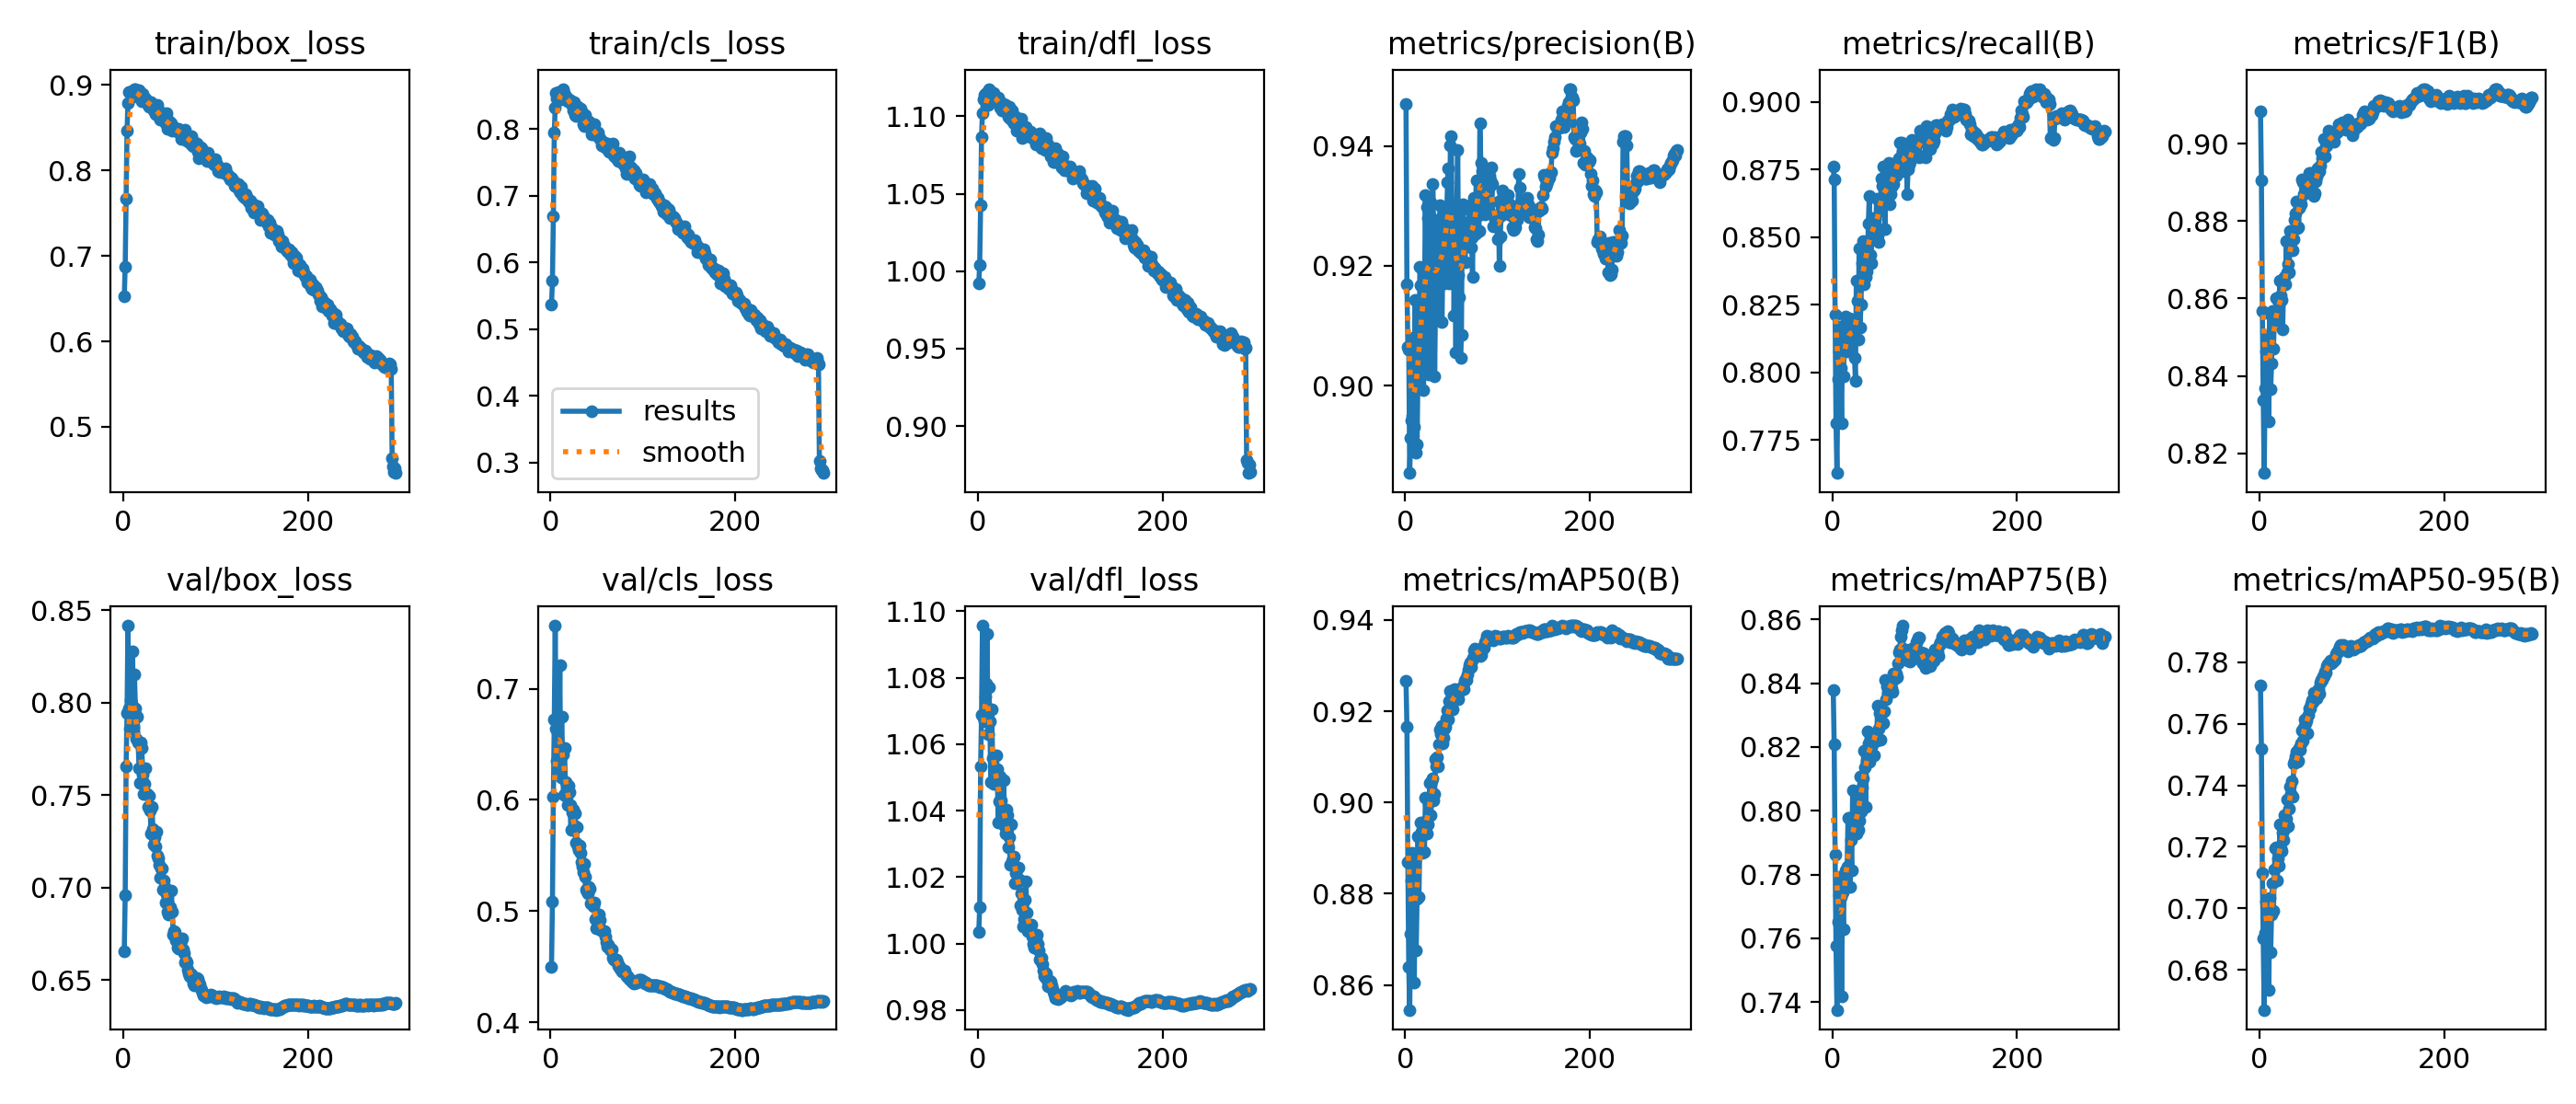

The data file committed next to this chart (first rows):
epoch, time, train/box_loss, train/cls_loss, train/dfl_loss, metrics/precision(B), metrics/recall(B), metrics/F1(B), metrics/mAP50(B), metrics/mAP75(B), metrics/mAP50-95(B), val/box_loss, val/cls_loss, val/dfl_loss, lr/pg0, lr/pg1, lr/pg2
1, 110.5, 0.6526, 0.5364, 0.9923, 0.9469, 0.8761, 0.9085, 0.9266, 0.8378, 0.7724, 0.6658, 0.4501, 1.004, 0.003328, 0.003328, 0.07004
2, 209.3, 0.6871, 0.5725, 1.004, 0.9169, 0.8713, 0.8905, 0.9166, 0.8208, 0.7519, 0.696, 0.5086, 1.011, 0.006662, 0.006662, 0.04004
3, 304.9, 0.7669, 0.6697, 1.042, 0.9065, 0.8215, 0.8568, 0.887, 0.7861, 0.7114, 0.7657, 0.6026, 1.053, 0.009994, 0.009994, 0.01004
4, 395.6, 0.8467, 0.7949, 1.087, 0.9061, 0.7812, 0.8338, 0.8639, 0.7577, 0.6902, 0.7946, 0.6722, 1.069, 0.009998, 0.009998, 0.009998
5, 484.6, 0.8783, 0.8321, 1.102, 0.8854, 0.7628, 0.8149, 0.8546, 0.7376, 0.667, 0.8416, 0.7567, 1.096, 0.009996, 0.009996, 0.009996
6, 572.9, 0.8913, 0.8538, 1.111, 0.8912, 0.7974, 0.8368, 0.8712, 0.7652, 0.6922, 0.797, 0.6641, 1.068, 0.009993, 0.009993, 0.009993
7, 660.3, 0.8919, 0.8462, 1.114, 0.8942, 0.8078, 0.8464, 0.8829, 0.7737, 0.702, 0.7862, 0.6352, 1.067, 0.00999, 0.00999, 0.00999
8, 747.9, 0.8907, 0.8548, 1.112, 0.895, 0.8169, 0.8503, 0.8889, 0.7794, 0.7002, 0.8013, 0.6283, 1.074, 0.009987, 0.009987, 0.009987
9, 834.5, 0.89, 0.8546, 1.115, 0.908, 0.8017, 0.8481, 0.8822, 0.7731, 0.6991, 0.7992, 0.6394, 1.078, 0.009983, 0.009983, 0.009983
10, 921.3, 0.8924, 0.8525, 1.114, 0.8932, 0.7812, 0.8283, 0.8605, 0.7419, 0.6735, 0.8276, 0.7215, 1.093, 0.009978, 0.009978, 0.009978
11, 1008, 0.8863, 0.8441, 1.108, 0.9143, 0.8112, 0.8561, 0.8874, 0.7743, 0.7035, 0.787, 0.6203, 1.063, 0.009973, 0.009973, 0.009973
12, 1095, 0.8952, 0.8567, 1.118, 0.8888, 0.7987, 0.8366, 0.8675, 0.763, 0.6858, 0.8154, 0.675, 1.077, 0.009967, 0.009967, 0.009967
13, 1181, 0.8942, 0.8602, 1.112, 0.8902, 0.8119, 0.8432, 0.8789, 0.7794, 0.698, 0.7971, 0.6412, 1.067, 0.009961, 0.009961, 0.009961
14, 1267, 0.8892, 0.8546, 1.112, 0.9034, 0.8207, 0.8568, 0.8926, 0.7814, 0.7081, 0.7807, 0.6042, 1.049, 0.009954, 0.009954, 0.009954
15, 1353, 0.8918, 0.8501, 1.112, 0.9006, 0.8076, 0.847, 0.8793, 0.7798, 0.6992, 0.7924, 0.6465, 1.07, 0.009947, 0.009947, 0.009947
16, 1438, 0.8857, 0.848, 1.113, 0.9198, 0.8085, 0.8545, 0.8922, 0.7823, 0.7125, 0.7784, 0.6159, 1.056, 0.009939, 0.009939, 0.009939
17, 1525, 0.8934, 0.8478, 1.115, 0.9167, 0.8111, 0.8545, 0.8955, 0.7978, 0.7194, 0.7647, 0.6032, 1.048, 0.009931, 0.009931, 0.009931
18, 1610, 0.885, 0.8414, 1.111, 0.9138, 0.82, 0.8601, 0.8937, 0.7977, 0.7198, 0.7566, 0.5953, 1.049, 0.009922, 0.009922, 0.009922
19, 1695, 0.8878, 0.8442, 1.112, 0.9125, 0.8122, 0.8549, 0.8889, 0.7763, 0.709, 0.7785, 0.6131, 1.053, 0.009912, 0.009912, 0.009912
20, 1780, 0.8807, 0.8429, 1.112, 0.8992, 0.8196, 0.855, 0.8929, 0.7908, 0.7162, 0.7753, 0.6068, 1.056, 0.009902, 0.009902, 0.009902
21, 1866, 0.8898, 0.8431, 1.109, 0.9144, 0.8158, 0.8588, 0.8892, 0.7814, 0.7139, 0.7613, 0.5953, 1.053, 0.009892, 0.009892, 0.009892
22, 1951, 0.8838, 0.8373, 1.112, 0.9318, 0.8138, 0.8645, 0.901, 0.8065, 0.7272, 0.7504, 0.5727, 1.036, 0.009881, 0.009881, 0.009881
23, 2045, 0.8808, 0.8367, 1.111, 0.916, 0.8182, 0.8607, 0.896, 0.7947, 0.7195, 0.756, 0.5885, 1.043, 0.009869, 0.009869, 0.009869
24, 2145, 0.884, 0.8284, 1.105, 0.9297, 0.8054, 0.8597, 0.8933, 0.7962, 0.7188, 0.7646, 0.5913, 1.05, 0.009857, 0.009857, 0.009857
25, 2245, 0.8811, 0.8398, 1.107, 0.9279, 0.7969, 0.852, 0.8952, 0.7944, 0.7246, 0.7504, 0.5773, 1.043, 0.009844, 0.009844, 0.009844
26, 2346, 0.8783, 0.8209, 1.104, 0.9018, 0.834, 0.8639, 0.9001, 0.7929, 0.7223, 0.7506, 0.588, 1.037, 0.009831, 0.009831, 0.009831
27, 2447, 0.8761, 0.8192, 1.104, 0.9166, 0.8265, 0.8657, 0.9043, 0.8043, 0.7304, 0.7435, 0.5618, 1.039, 0.009818, 0.009818, 0.009818
28, 2548, 0.8745, 0.8232, 1.108, 0.9306, 0.8123, 0.8637, 0.8972, 0.7941, 0.7261, 0.7495, 0.5754, 1.049, 0.009803, 0.009803, 0.009803
29, 2649, 0.8794, 0.8332, 1.106, 0.9123, 0.8458, 0.8748, 0.9047, 0.797, 0.729, 0.7417, 0.558, 1.035, 0.009789, 0.009789, 0.009789
30, 2750, 0.8801, 0.8272, 1.108, 0.9336, 0.8166, 0.8667, 0.9053, 0.8108, 0.7354, 0.7291, 0.5546, 1.033, 0.009773, 0.009773, 0.009773
31, 2850, 0.8755, 0.8245, 1.103, 0.9265, 0.8251, 0.869, 0.9004, 0.7997, 0.7268, 0.7437, 0.559, 1.04, 0.009758, 0.009758, 0.009758
32, 2950, 0.8769, 0.8303, 1.104, 0.9015, 0.8403, 0.8668, 0.902, 0.8073, 0.7324, 0.732, 0.552, 1.039, 0.009741, 0.009741, 0.009741
33, 3049, 0.8703, 0.8268, 1.1, 0.9143, 0.8487, 0.8774, 0.9094, 0.81, 0.7395, 0.7235, 0.5439, 1.029, 0.009725, 0.009725, 0.009725
34, 3145, 0.8734, 0.8169, 1.106, 0.9277, 0.8326, 0.8731, 0.9079, 0.8189, 0.7373, 0.7271, 0.5403, 1.032, 0.009707, 0.009707, 0.009707
35, 3239, 0.8658, 0.8073, 1.099, 0.9125, 0.8471, 0.8754, 0.91, 0.8136, 0.7414, 0.7222, 0.5346, 1.024, 0.00969, 0.00969, 0.00969
36, 3329, 0.8703, 0.8043, 1.1, 0.9202, 0.8351, 0.8724, 0.9079, 0.8012, 0.7361, 0.7303, 0.542, 1.036, 0.009671, 0.009671, 0.009671
37, 3420, 0.8759, 0.8206, 1.104, 0.9245, 0.8374, 0.8754, 0.9127, 0.8155, 0.747, 0.7175, 0.5306, 1.025, 0.009652, 0.009652, 0.009652
38, 3510, 0.8635, 0.8118, 1.097, 0.9301, 0.842, 0.8803, 0.9161, 0.8249, 0.7479, 0.7156, 0.5194, 1.026, 0.009633, 0.009633, 0.009633
39, 3600, 0.8657, 0.8056, 1.096, 0.9185, 0.855, 0.8819, 0.915, 0.8212, 0.7495, 0.7126, 0.5172, 1.026, 0.009613, 0.009613, 0.009613
40, 3690, 0.8591, 0.8061, 1.098, 0.9106, 0.8653, 0.885, 0.9168, 0.8153, 0.7509, 0.7052, 0.5155, 1.018, 0.009593, 0.009593, 0.009593
41, 3780, 0.8678, 0.8111, 1.1, 0.9235, 0.8433, 0.8782, 0.9129, 0.8226, 0.7476, 0.7104, 0.5219, 1.021, 0.009572, 0.009572, 0.009572
42, 3881, 0.8601, 0.8036, 1.091, 0.9271, 0.8402, 0.8785, 0.9142, 0.8199, 0.748, 0.7101, 0.5197, 1.022, 0.009551, 0.009551, 0.009551
43, 3983, 0.8601, 0.8, 1.097, 0.9171, 0.857, 0.8835, 0.9163, 0.8209, 0.7522, 0.6987, 0.5069, 1.018, 0.009529, 0.009529, 0.009529
44, 4083, 0.8579, 0.7917, 1.093, 0.9242, 0.8545, 0.8851, 0.9166, 0.8222, 0.7515, 0.7037, 0.5077, 1.023, 0.009507, 0.009507, 0.009507
45, 4185, 0.8569, 0.7961, 1.096, 0.9284, 0.8515, 0.8844, 0.9184, 0.8175, 0.7536, 0.7006, 0.5066, 1.019, 0.009484, 0.009484, 0.009484
46, 4286, 0.8549, 0.8044, 1.094, 0.934, 0.8569, 0.8907, 0.9203, 0.8231, 0.7578, 0.6919, 0.5042, 1.011, 0.00946, 0.00946, 0.00946
47, 4387, 0.8664, 0.8075, 1.098, 0.9363, 0.8541, 0.8902, 0.9182, 0.8244, 0.7544, 0.6967, 0.5075, 1.015, 0.009437, 0.009437, 0.009437
48, 4485, 0.8486, 0.7918, 1.086, 0.9171, 0.8642, 0.8869, 0.9222, 0.8221, 0.7587, 0.6869, 0.4929, 1.01, 0.009412, 0.009412, 0.009412
49, 4578, 0.8576, 0.7901, 1.088, 0.9401, 0.8507, 0.8896, 0.9244, 0.8329, 0.7613, 0.6856, 0.4842, 1.005, 0.009388, 0.009388, 0.009388
50, 4670, 0.8536, 0.7926, 1.09, 0.9417, 0.8481, 0.8892, 0.9208, 0.8256, 0.7602, 0.6875, 0.4919, 1.007, 0.009363, 0.009363, 0.009363
51, 4761, 0.8555, 0.7953, 1.093, 0.9213, 0.8634, 0.8885, 0.9232, 0.8307, 0.761, 0.6896, 0.4901, 1.013, 0.009337, 0.009337, 0.009337
52, 4850, 0.8549, 0.7875, 1.093, 0.9271, 0.8596, 0.8886, 0.9204, 0.8224, 0.7568, 0.6986, 0.4968, 1.019, 0.009311, 0.009311, 0.009311
53, 4939, 0.8463, 0.7845, 1.087, 0.9117, 0.8719, 0.8888, 0.9246, 0.8303, 0.7628, 0.6869, 0.4923, 1.009, 0.009284, 0.009284, 0.009284
54, 5027, 0.8505, 0.7836, 1.09, 0.9222, 0.8688, 0.8925, 0.9248, 0.8311, 0.7649, 0.6745, 0.4825, 1.004, 0.009257, 0.009257, 0.009257
55, 5116, 0.8479, 0.7751, 1.09, 0.9056, 0.876, 0.8886, 0.9237, 0.8274, 0.765, 0.6767, 0.4831, 1.005, 0.009229, 0.009229, 0.009229
56, 5205, 0.8494, 0.778, 1.087, 0.9301, 0.8629, 0.8925, 0.9228, 0.8312, 0.7665, 0.676, 0.482, 1.005, 0.009201, 0.009201, 0.009201
57, 5294, 0.8463, 0.7738, 1.09, 0.9393, 0.8531, 0.8912, 0.923, 0.8409, 0.7676, 0.6718, 0.4818, 1.004, 0.009173, 0.009173, 0.009173
58, 5383, 0.846, 0.7802, 1.088, 0.9184, 0.8713, 0.8921, 0.9227, 0.8348, 0.7672, 0.6711, 0.4822, 1.006, 0.009144, 0.009144, 0.009144
59, 5472, 0.8452, 0.7748, 1.086, 0.9148, 0.8647, 0.8864, 0.925, 0.8391, 0.7701, 0.6678, 0.4767, 1.002, 0.009115, 0.009115, 0.009115
60, 5561, 0.8488, 0.771, 1.087, 0.9046, 0.8751, 0.8871, 0.9246, 0.837, 0.7687, 0.6672, 0.4724, 1, 0.009085, 0.009085, 0.009085
... 235 more rows
